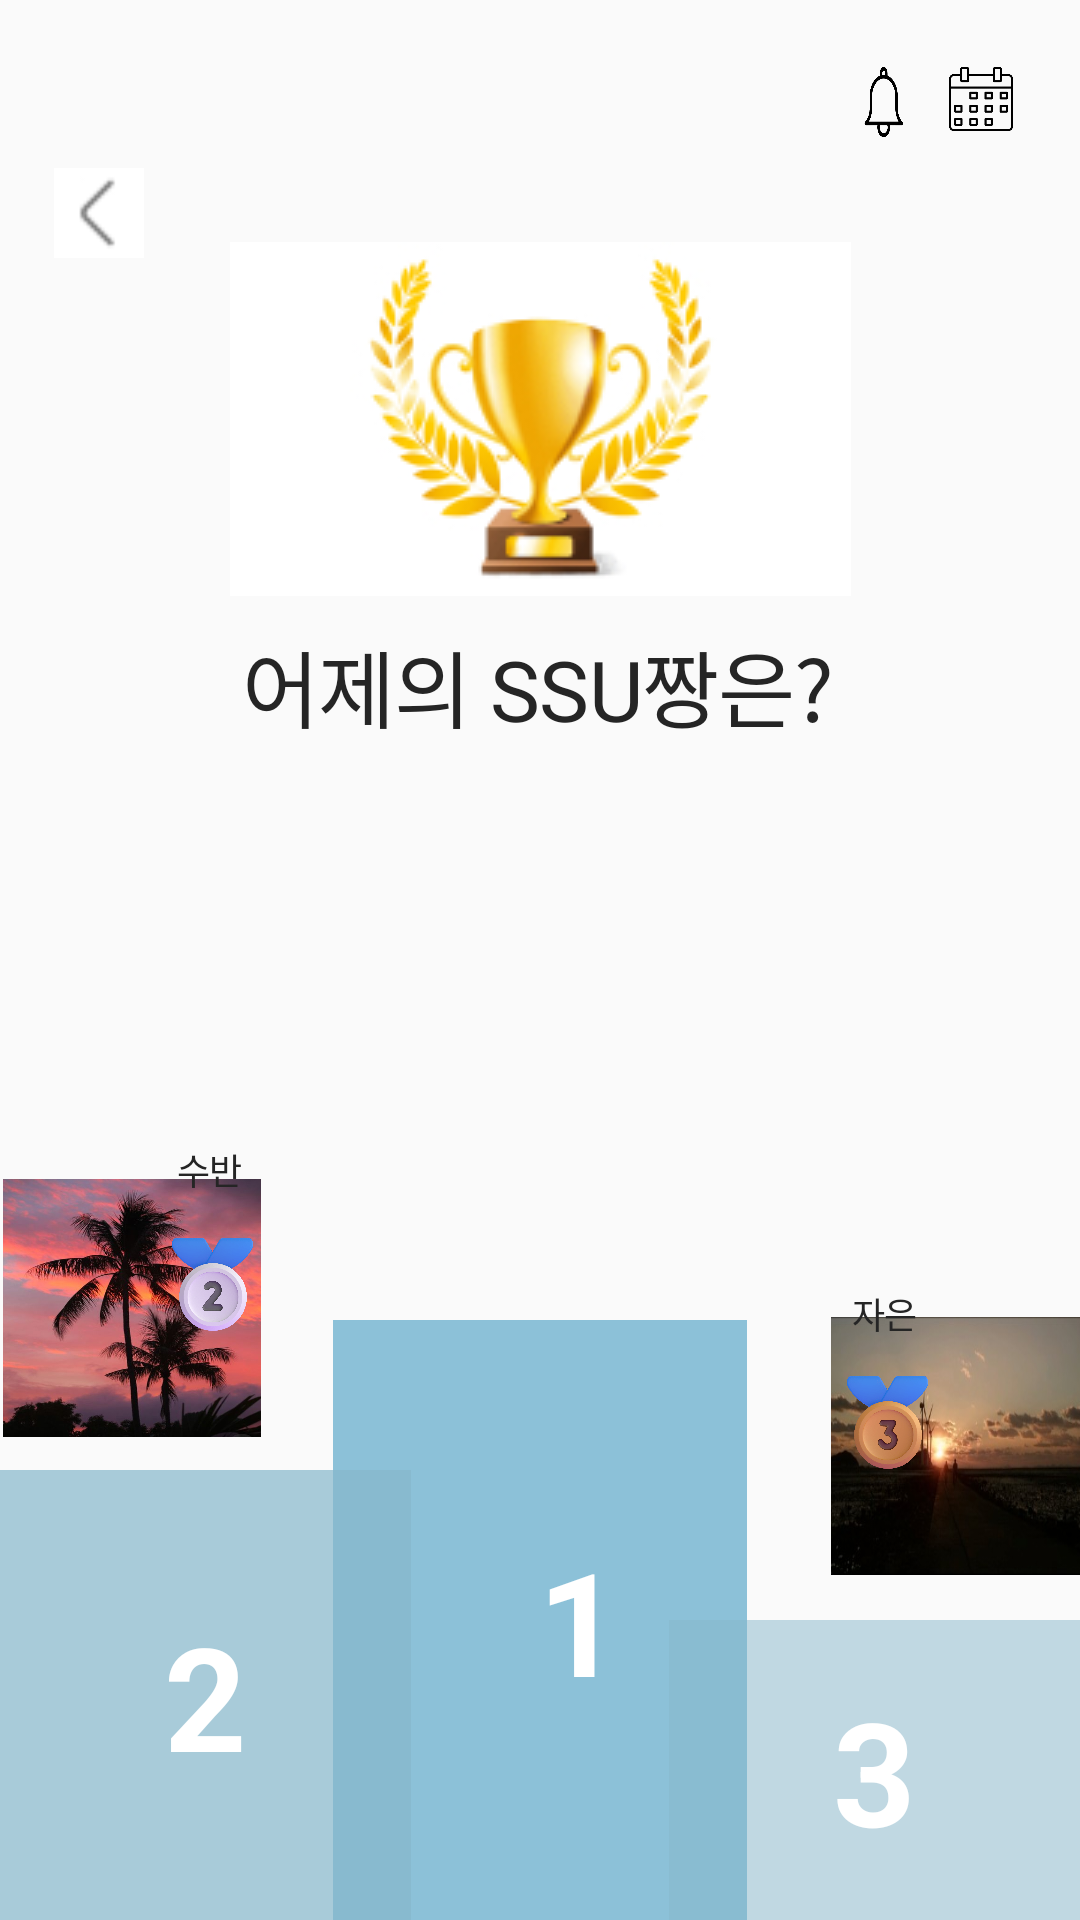

The Android layout XML behind this screen, and the referenced resources:
<!-- AndroidManifest.xml: application theme Base.Theme.PICSSU -->
<!-- res/layout/activity_yesterday.xml -->
<?xml version="1.0" encoding="utf-8"?>
<androidx.constraintlayout.widget.ConstraintLayout xmlns:android="http://schemas.android.com/apk/res/android"
    xmlns:app="http://schemas.android.com/apk/res-auto"
    xmlns:tools="http://schemas.android.com/tools"
    android:layout_width="match_parent"
    android:layout_height="match_parent"
    tools:context="com.example.picssu.MainPageActivity">


    <View
        android:id="@+id/mypage"
        android:layout_width="30dp"
        android:layout_height="30dp"
        android:layout_alignParentTop="true"
        android:layout_marginStart="18dp"
        android:layout_marginTop="18dp"
        android:layout_marginEnd="364dp"
        android:background="@drawable/mypage"
        app:layout_constraintEnd_toEndOf="parent"
        app:layout_constraintStart_toStartOf="parent"
        app:layout_constraintTop_toTopOf="parent" />

    <View
        android:id="@+id/alarm"
        android:layout_width="30dp"
        android:layout_height="26dp"
        android:layout_alignParentTop="true"
        android:layout_marginTop="21dp"
        android:layout_marginEnd="50dp"
        android:background="@drawable/alarm"
        app:layout_constraintEnd_toEndOf="parent"
        app:layout_constraintTop_toTopOf="parent" />

    <View
        android:id="@+id/calender"
        android:layout_width="30dp"
        android:layout_height="30dp"
        android:layout_alignParentTop="true"
        android:layout_marginTop="18dp"
        android:layout_marginEnd="18dp"
        android:background="@drawable/calender"
        app:layout_constraintEnd_toEndOf="parent"
        app:layout_constraintTop_toTopOf="parent" />

    <View
        android:id="@+id/back"
        android:layout_width="30dp"
        android:layout_height="30dp"
        android:layout_alignParentTop="true"
        android:layout_marginStart="18dp"
        android:layout_marginTop="56dp"
        android:background="@drawable/back"
        android:contextClickable="true"
        app:layout_constraintStart_toStartOf="parent"
        app:layout_constraintTop_toTopOf="parent" />

    <View
        android:id="@+id/trophy"
        android:layout_width="207dp"
        android:layout_height="118dp"
        android:layout_alignParentTop="true"
        android:layout_marginStart="102dp"
        android:layout_marginTop="56dp"
        android:layout_marginEnd="102dp"
        android:layout_marginBottom="417dp"
        android:background="@drawable/trophy"
        app:layout_constraintBottom_toBottomOf="parent"
        app:layout_constraintEnd_toEndOf="parent"
        app:layout_constraintStart_toStartOf="parent"
        app:layout_constraintTop_toTopOf="parent" />

    <TextView
        android:id="@+id/y_ssu_zzang"
        android:layout_width="199dp"
        android:layout_height="0dp"
        android:layout_alignParentTop="true"
        android:layout_alignParentBottom="true"
        android:layout_centerHorizontal="true"
        android:layout_marginStart="106dp"
        android:layout_marginTop="208dp"
        android:layout_marginEnd="106dp"
        android:gravity="top"
        android:lineSpacingExtra="-1sp"
        android:text="@string/y_ssu_zzang"
        android:textAppearance="@style/y_ssu_zzang"
        app:layout_constraintEnd_toEndOf="parent"
        app:layout_constraintStart_toStartOf="parent"
        app:layout_constraintTop_toTopOf="parent" />

    <View
        android:id="@+id/first"
        android:layout_width="138dp"
        android:layout_height="200dp"
        android:layout_alignParentTop="true"
        android:layout_centerHorizontal="true"
        android:layout_marginStart="145dp"
        android:layout_marginEnd="145dp"
        android:background="#99449BC1"
        app:layout_constraintBottom_toBottomOf="parent"
        app:layout_constraintEnd_toEndOf="parent"
        app:layout_constraintStart_toStartOf="parent" />

    <TextView
        android:id="@+id/textView"
        android:layout_width="wrap_content"
        android:layout_height="wrap_content"
        android:layout_alignParentTop="true"
        android:layout_centerHorizontal="true"
        android:text="1"
        android:textColor="#FFFFFF"
        android:textSize="48sp"
        android:textStyle="bold"
        app:layout_constraintBottom_toBottomOf="@+id/first"
        app:layout_constraintEnd_toEndOf="@+id/first"
        app:layout_constraintStart_toEndOf="@+id/secend"
        app:layout_constraintTop_toTopOf="@+id/first" />

    <View
        android:id="@+id/secend"
        android:layout_width="137dp"
        android:layout_height="150dp"
        android:layout_alignParentTop="true"
        android:layout_centerHorizontal="true"
        android:layout_marginEnd="271dp"
        android:background="#B387B8CC"
        app:layout_constraintBottom_toBottomOf="parent"
        app:layout_constraintEnd_toEndOf="parent"
        app:layout_constraintHorizontal_bias="0.0"
        app:layout_constraintStart_toStartOf="parent" />

    <TextView
        android:layout_width="wrap_content"
        android:layout_height="wrap_content"
        android:layout_alignParentTop="true"
        android:layout_centerHorizontal="true"
        android:text="2"
        android:textColor="#FFFFFF"
        android:textSize="48sp"
        android:textStyle="bold"
        app:layout_constraintBottom_toBottomOf="@+id/secend"
        app:layout_constraintEnd_toEndOf="@+id/secend"
        app:layout_constraintStart_toStartOf="@+id/secend"
        app:layout_constraintTop_toTopOf="@+id/secend" />

    <View
        android:id="@+id/third"
        android:layout_width="137dp"
        android:layout_height="100dp"
        android:layout_alignParentTop="true"
        android:layout_centerHorizontal="true"
        android:layout_marginBottom="0dp"
        android:background="#8087B8CC"
        app:layout_constraintBottom_toBottomOf="parent"
        app:layout_constraintEnd_toEndOf="parent" />

    <TextView
        android:id="@+id/textView2"
        android:layout_width="wrap_content"
        android:layout_height="wrap_content"
        android:layout_alignParentTop="true"
        android:layout_centerHorizontal="true"
        android:text="3"
        android:textColor="#FFFFFF"
        android:textSize="48sp"
        android:textStyle="bold"
        app:layout_constraintBottom_toBottomOf="@+id/third"
        app:layout_constraintEnd_toEndOf="@+id/third"
        app:layout_constraintStart_toStartOf="@+id/third"
        app:layout_constraintTop_toTopOf="@+id/third" />

    <ImageView
        android:id="@+id/first_pic"
        android:layout_width="86dp"
        android:layout_height="86dp"
        android:layout_alignParentTop="true"
        android:layout_marginStart="162dp"
        android:layout_marginEnd="163dp"
        android:layout_marginBottom="209dp"
        android:background="@drawable/first_pic"
        app:layout_constraintBottom_toBottomOf="parent"
        app:layout_constraintEnd_toEndOf="parent"
        app:layout_constraintStart_toStartOf="parent" />

    <ImageView
        android:layout_width="36dp"
        android:layout_height="36dp"
        android:layout_alignParentTop="true"
        android:layout_marginStart="187dp"
        android:layout_marginTop="362dp"
        android:layout_marginEnd="188dp"
        android:background="@drawable/gold"
        app:layout_constraintEnd_toEndOf="parent"
        app:layout_constraintStart_toStartOf="parent"
        app:layout_constraintTop_toTopOf="parent" />

    <TextView
        android:id="@+id/first_user"
        android:layout_width="wrap_content"
        android:layout_height="wrap_content"
        android:layout_alignParentTop="true"
        android:layout_centerHorizontal="true"
        android:layout_marginStart="194dp"
        android:layout_marginTop="330dp"
        android:layout_marginEnd="195dp"
        android:gravity="top"
        android:lineSpacingExtra="-1sp"
        android:text="@string/first_user"
        android:textAppearance="@style/first_user"
        app:layout_constraintEnd_toEndOf="parent"
        app:layout_constraintStart_toStartOf="parent"
        app:layout_constraintTop_toTopOf="parent" />

    <ImageView
        android:id="@+id/second_pic"
        android:layout_width="86dp"
        android:layout_height="86dp"
        android:layout_alignParentTop="true"
        android:layout_marginStart="25dp"
        android:layout_marginEnd="297dp"
        android:layout_marginBottom="161dp"
        android:background="@drawable/second_pic"
        app:layout_constraintBottom_toBottomOf="parent"
        app:layout_constraintEnd_toEndOf="parent"
        app:layout_constraintStart_toStartOf="parent" />

    <ImageView
        android:layout_width="36dp"
        android:layout_height="36dp"
        android:layout_alignParentTop="true"
        android:layout_marginStart="53dp"
        android:layout_marginTop="410dp"
        android:background="@drawable/silver"
        app:layout_constraintStart_toStartOf="parent"
        app:layout_constraintTop_toTopOf="parent" />

    <TextView
        android:id="@+id/second_user"
        android:layout_width="wrap_content"
        android:layout_height="wrap_content"
        android:layout_alignParentTop="true"
        android:layout_centerHorizontal="true"
        android:layout_marginStart="59dp"
        android:layout_marginTop="381dp"
        android:gravity="top"
        android:lineSpacingExtra="-1sp"
        android:text="@string/second_user"
        android:textAppearance="@style/second_user"
        app:layout_constraintStart_toStartOf="parent"
        app:layout_constraintTop_toTopOf="parent" />

    <ImageView
        android:id="@+id/third_pic"
        android:layout_width="86dp"
        android:layout_height="86dp"
        android:layout_alignParentTop="true"
        android:layout_marginStart="305dp"
        android:layout_marginEnd="25dp"
        android:layout_marginBottom="115dp"
        android:background="@drawable/third_pic"
        app:layout_constraintBottom_toBottomOf="parent"
        app:layout_constraintEnd_toEndOf="parent"
        app:layout_constraintStart_toStartOf="parent" />

    <ImageView
        android:layout_width="36dp"
        android:layout_height="36dp"
        android:layout_marginTop="456dp"
        android:layout_marginEnd="46dp"
        android:background="@drawable/bronze"
        app:layout_constraintEnd_toEndOf="parent"
        app:layout_constraintTop_toTopOf="parent" />

    <TextView
        android:id="@+id/third_user"
        android:layout_width="wrap_content"
        android:layout_height="wrap_content"
        android:layout_alignParentTop="true"
        android:layout_centerHorizontal="true"
        android:layout_marginTop="429dp"
        android:layout_marginEnd="54dp"
        android:gravity="top"
        android:lineSpacingExtra="-1sp"
        android:text="@string/third_user"
        android:textAppearance="@style/third_user"
        app:layout_constraintEnd_toEndOf="parent"
        app:layout_constraintTop_toTopOf="parent" />


</androidx.constraintlayout.widget.ConstraintLayout>
<!-- resources referenced by this layout -->
<resources>
  <!-- drawable alarm: png bitmap (drawable, 13998 bytes) -->
  <!-- drawable back: jpg bitmap (drawable, 1000 bytes) -->
  <!-- drawable bronze: png bitmap (drawable, 217383 bytes) -->
  <!-- drawable calender: png bitmap (drawable, 24845 bytes) -->
  <!-- drawable gold: png bitmap (drawable, 198230 bytes) -->
  <!-- drawable mypage: png bitmap (drawable, 4166 bytes) -->
  <!-- drawable second_pic: png bitmap (drawable, 724024 bytes) -->
  <!-- drawable silver: png bitmap (drawable, 242645 bytes) -->
  <!-- drawable third_pic: png bitmap (drawable, 111333 bytes) -->
  <!-- drawable trophy: jpg bitmap (drawable, 23209 bytes) -->
  <string name="first_user">인빈</string>
  <string name="second_user">수반</string>
  <string name="third_user">자은</string>
  <string name="y_ssu_zzang">어제의 SSU짱은?</string>
  <style name="first_user">
          <item name="android:textSize">12sp</item>
          <item name="android:letterSpacing">-0.01</item>
          <item name="android:textColor">#000000</item>
      </style>
  <style name="second_user">
          <item name="android:textSize">12sp</item>
          <item name="android:letterSpacing">-0.01</item>
          <item name="android:textColor">#000000</item>
      </style>
  <style name="third_user">
          <item name="android:textSize">12sp</item>
          <item name="android:letterSpacing">-0.01</item>
          <item name="android:textColor">#000000</item>
      </style>
  <style name="y_ssu_zzang">
          <item name="android:textSize">28sp</item>
          <item name="android:letterSpacing">-0.01</item>
          <item name="android:textColor">#DE000000</item>
      </style>
  <style name="Base.Theme.PICSSU" parent="Theme.AppCompat.Light.NoActionBar">
          
          <item name="background">@color/white</item>
          
          <item name="android:textColor">#252525</item>
      </style>
  <color name="white">#FFFFFFFF</color>
</resources>
